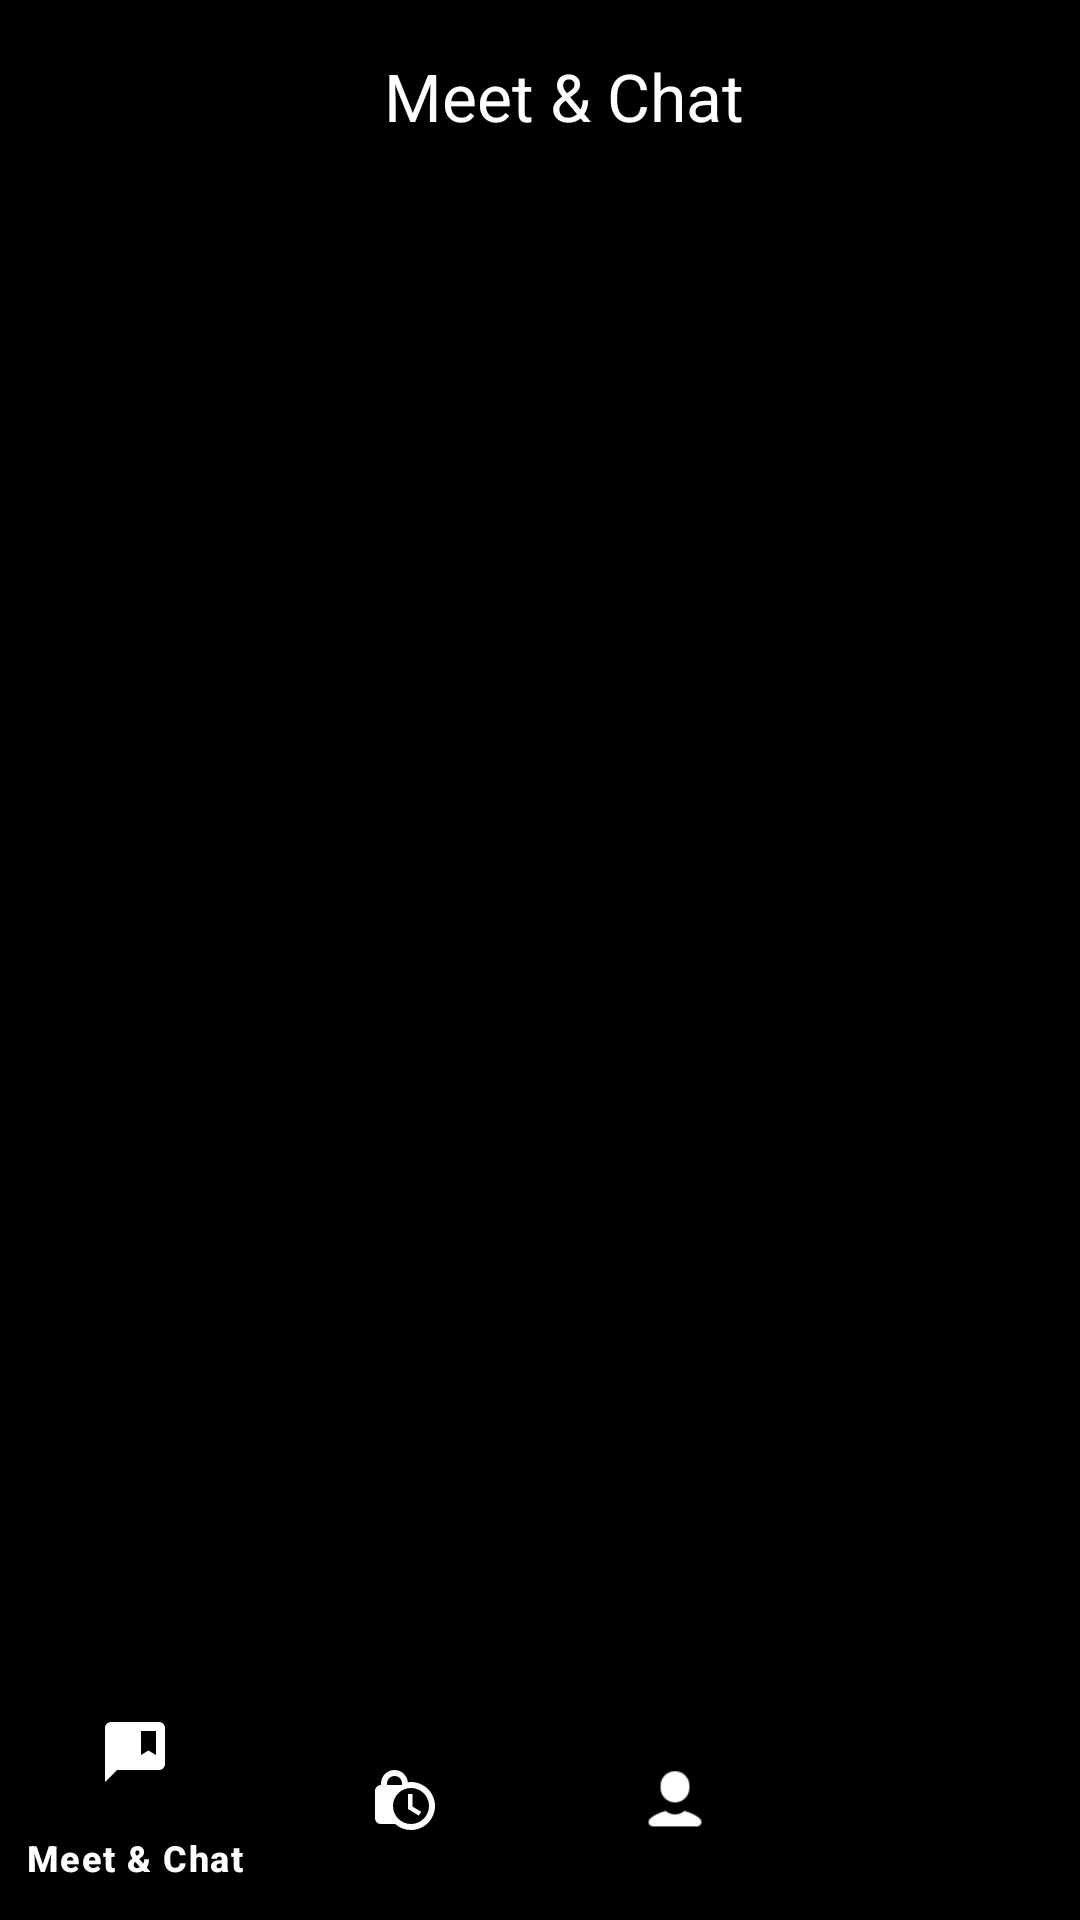

Android layout source for this screen:
<!-- AndroidManifest.xml: application theme Theme.VideoChat -->
<!-- res/layout/activity_home.xml -->
<?xml version="1.0" encoding="utf-8"?>
<androidx.constraintlayout.widget.ConstraintLayout
    xmlns:android="http://schemas.android.com/apk/res/android"
    xmlns:app="http://schemas.android.com/apk/res-auto"
    xmlns:tools="http://schemas.android.com/tools"
    android:layout_width="match_parent"
    android:layout_height="match_parent"
    tools:context=".HomeActivity">

    
    <androidx.appcompat.widget.Toolbar
        android:id="@+id/appBar"
        android:layout_width="match_parent"
        android:layout_height="?attr/actionBarSize"
        android:background="@color/black"
        android:elevation="4dp"
        app:layout_constraintTop_toTopOf="parent"
        app:layout_constraintStart_toStartOf="parent"
        app:layout_constraintEnd_toEndOf="parent">

        <TextView
            android:id="@+id/toolbarTitle"
            android:layout_width="match_parent"
            android:layout_height="wrap_content"
            android:text="Meet &amp; Chat"
            android:textColor="@android:color/white"
            android:textSize="22sp"
            android:gravity="center"/>

    </androidx.appcompat.widget.Toolbar>

    <androidx.viewpager2.widget.ViewPager2
        android:id="@+id/viewPager"
        android:layout_width="0dp"
        android:layout_height="0dp"
        android:background="@color/black"
        app:layout_constraintTop_toBottomOf="@+id/appBar"
        app:layout_constraintBottom_toTopOf="@+id/bottom_navigation"
        app:layout_constraintEnd_toEndOf="parent"
        app:layout_constraintStart_toStartOf="parent"/>

    <com.google.android.material.bottomnavigation.BottomNavigationView
        android:id="@+id/bottom_navigation"
        android:layout_width="match_parent"
        android:layout_height="wrap_content"
        android:background="@color/black"
        app:itemIconTint="@color/white"
        app:itemTextColor="@color/white"
        app:menu="@menu/bottom_navigation_menu"
        app:layout_constraintBottom_toBottomOf="parent"
        app:layout_constraintStart_toStartOf="parent"
        app:layout_constraintEnd_toEndOf="parent"/>

</androidx.constraintlayout.widget.ConstraintLayout>
<!-- resources referenced by this layout -->
<resources>
  <color name="black">#FF000000</color>
  <color name="white">#FFFFFFFF</color>
  <style name="Theme.VideoChat" parent="Base.Theme.VideoChat" />
  <style name="Base.Theme.VideoChat" parent="Theme.Material3.DayNight.NoActionBar">
          <item name="colorPrimary">@color/skyblue</item>
          <item name="colorPrimaryVariant">@color/skyblue</item>
          <item name="colorOnPrimary">@color/white</item>
          <item name="colorSecondary">@color/skyblue</item>
          <item name="colorSecondaryVariant">@color/skyblue</item>
          <item name="colorOnSecondary">@color/white</item>
          <item name="android:statusBarColor">@color/black</item>
          <item name="android:windowBackground">@color/black</item>
          <item name="android:windowContentTransitions">true</item>
          <item name="android:windowDrawsSystemBarBackgrounds">true</item>
          <item name="android:windowTranslucentStatus">false</item>
          <item name="boxStrokeColor">@color/white</item>
          <item name="boxStrokeWidth">2dp</item>
          <item name="boxStrokeWidthFocused">2dp</item>
          <item name="boxBackgroundColor">@color/black</item>
      </style>
  <color name="skyblue">#00BFFF</color>
</resources>
